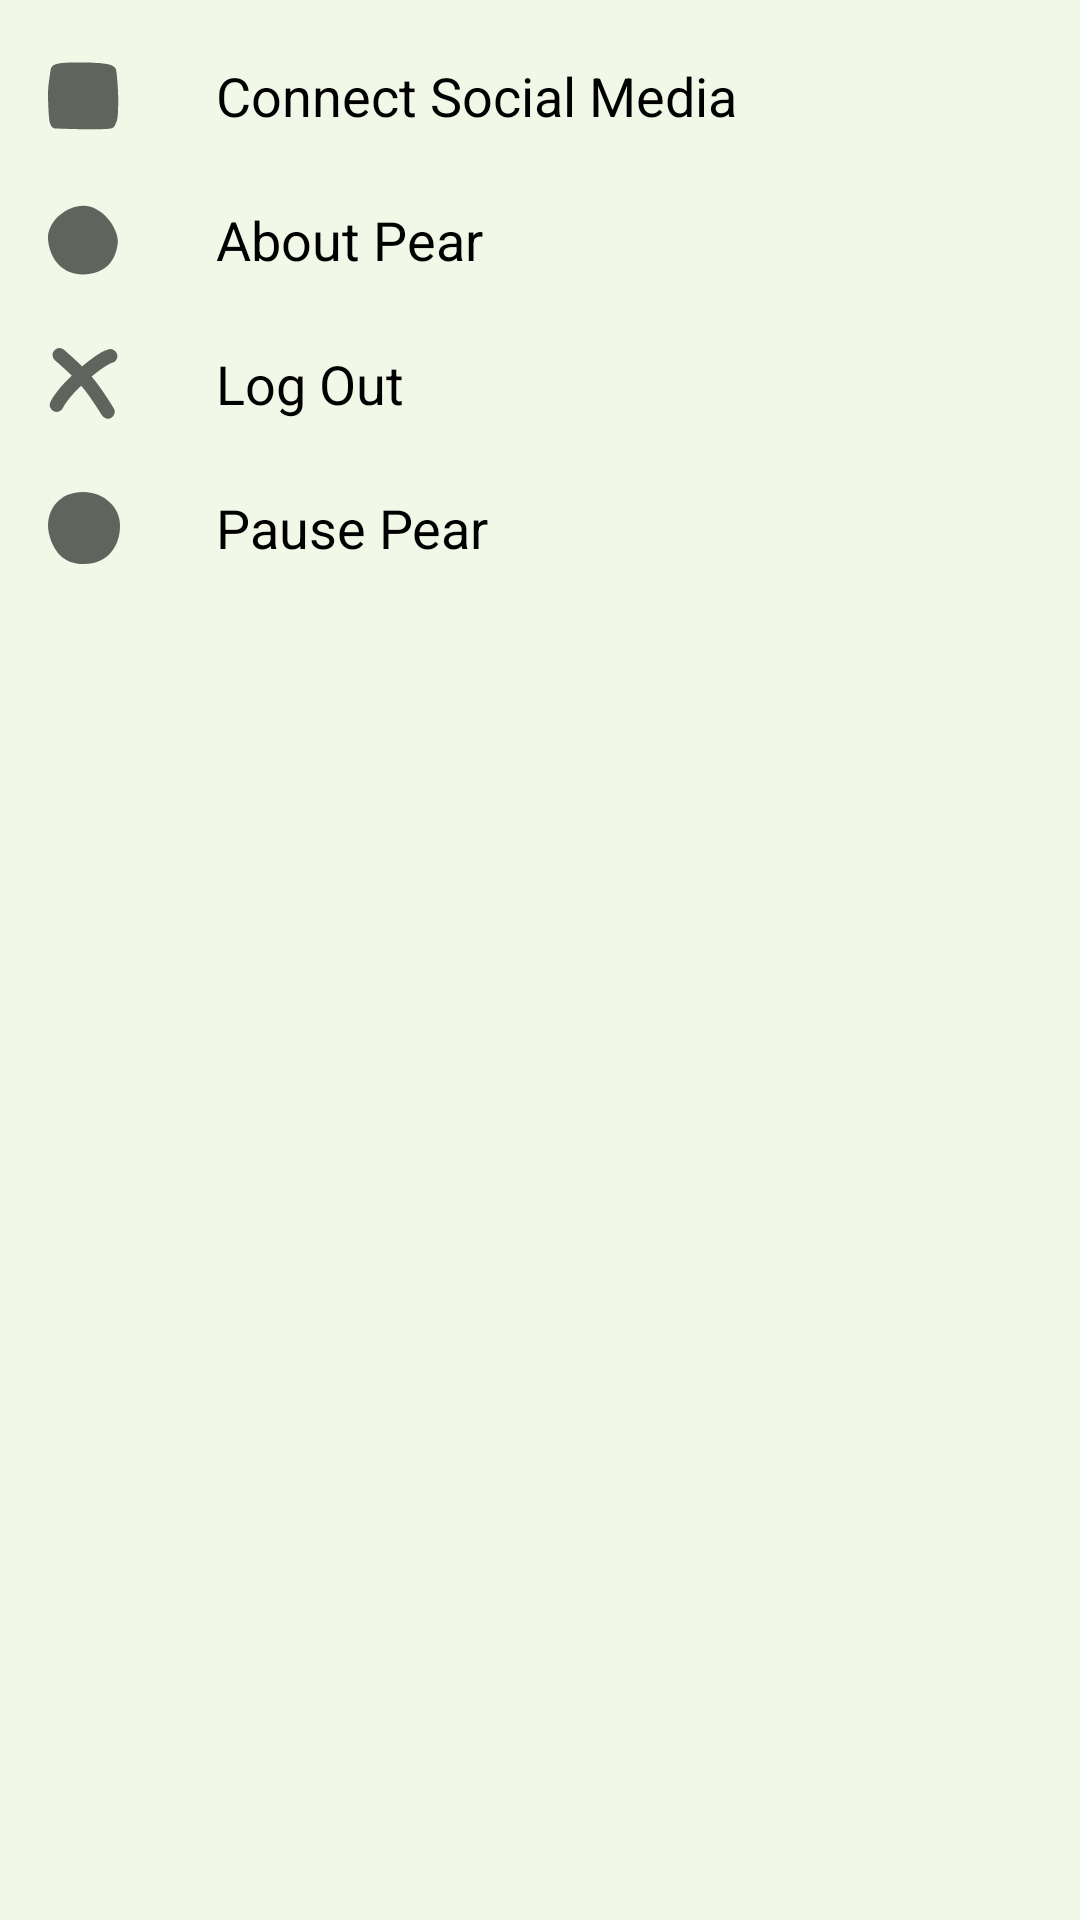

Here is an Android app screen rendered from its layout file. Give the layout XML and the strings, colors and styles it references.
<!-- AndroidManifest.xml: application theme Theme.AppCompat.DayNight.NoActionBar -->
<!-- res/layout/fragment_settings.xml -->
<?xml version="1.0" encoding="utf-8"?>
<androidx.constraintlayout.widget.ConstraintLayout xmlns:android="http://schemas.android.com/apk/res/android"
    xmlns:app="http://schemas.android.com/apk/res-auto"
    xmlns:tools="http://schemas.android.com/tools"
    android:layout_width="match_parent"
    android:layout_height="match_parent"
    tools:context=".fragments.SettingsFragment">

    <com.google.android.material.navigation.NavigationView
        android:id="@+id/settings_nav_view"
        android:layout_width="match_parent"
        android:layout_height="match_parent"
        android:layout_gravity="start"
        android:background="@color/background_green"
        android:fitsSystemWindows="true"
        app:itemIconTint="@null"
        app:itemTextAppearance="@style/TextAppearance.AppCompat.Medium"
        app:itemTextColor="@color/black"
        app:menu="@menu/settings" />

</androidx.constraintlayout.widget.ConstraintLayout>
<!-- resources referenced by this layout -->
<resources>
  <color name="background_green">#F2F8E8</color>
  <color name="black">#000000</color>
</resources>
